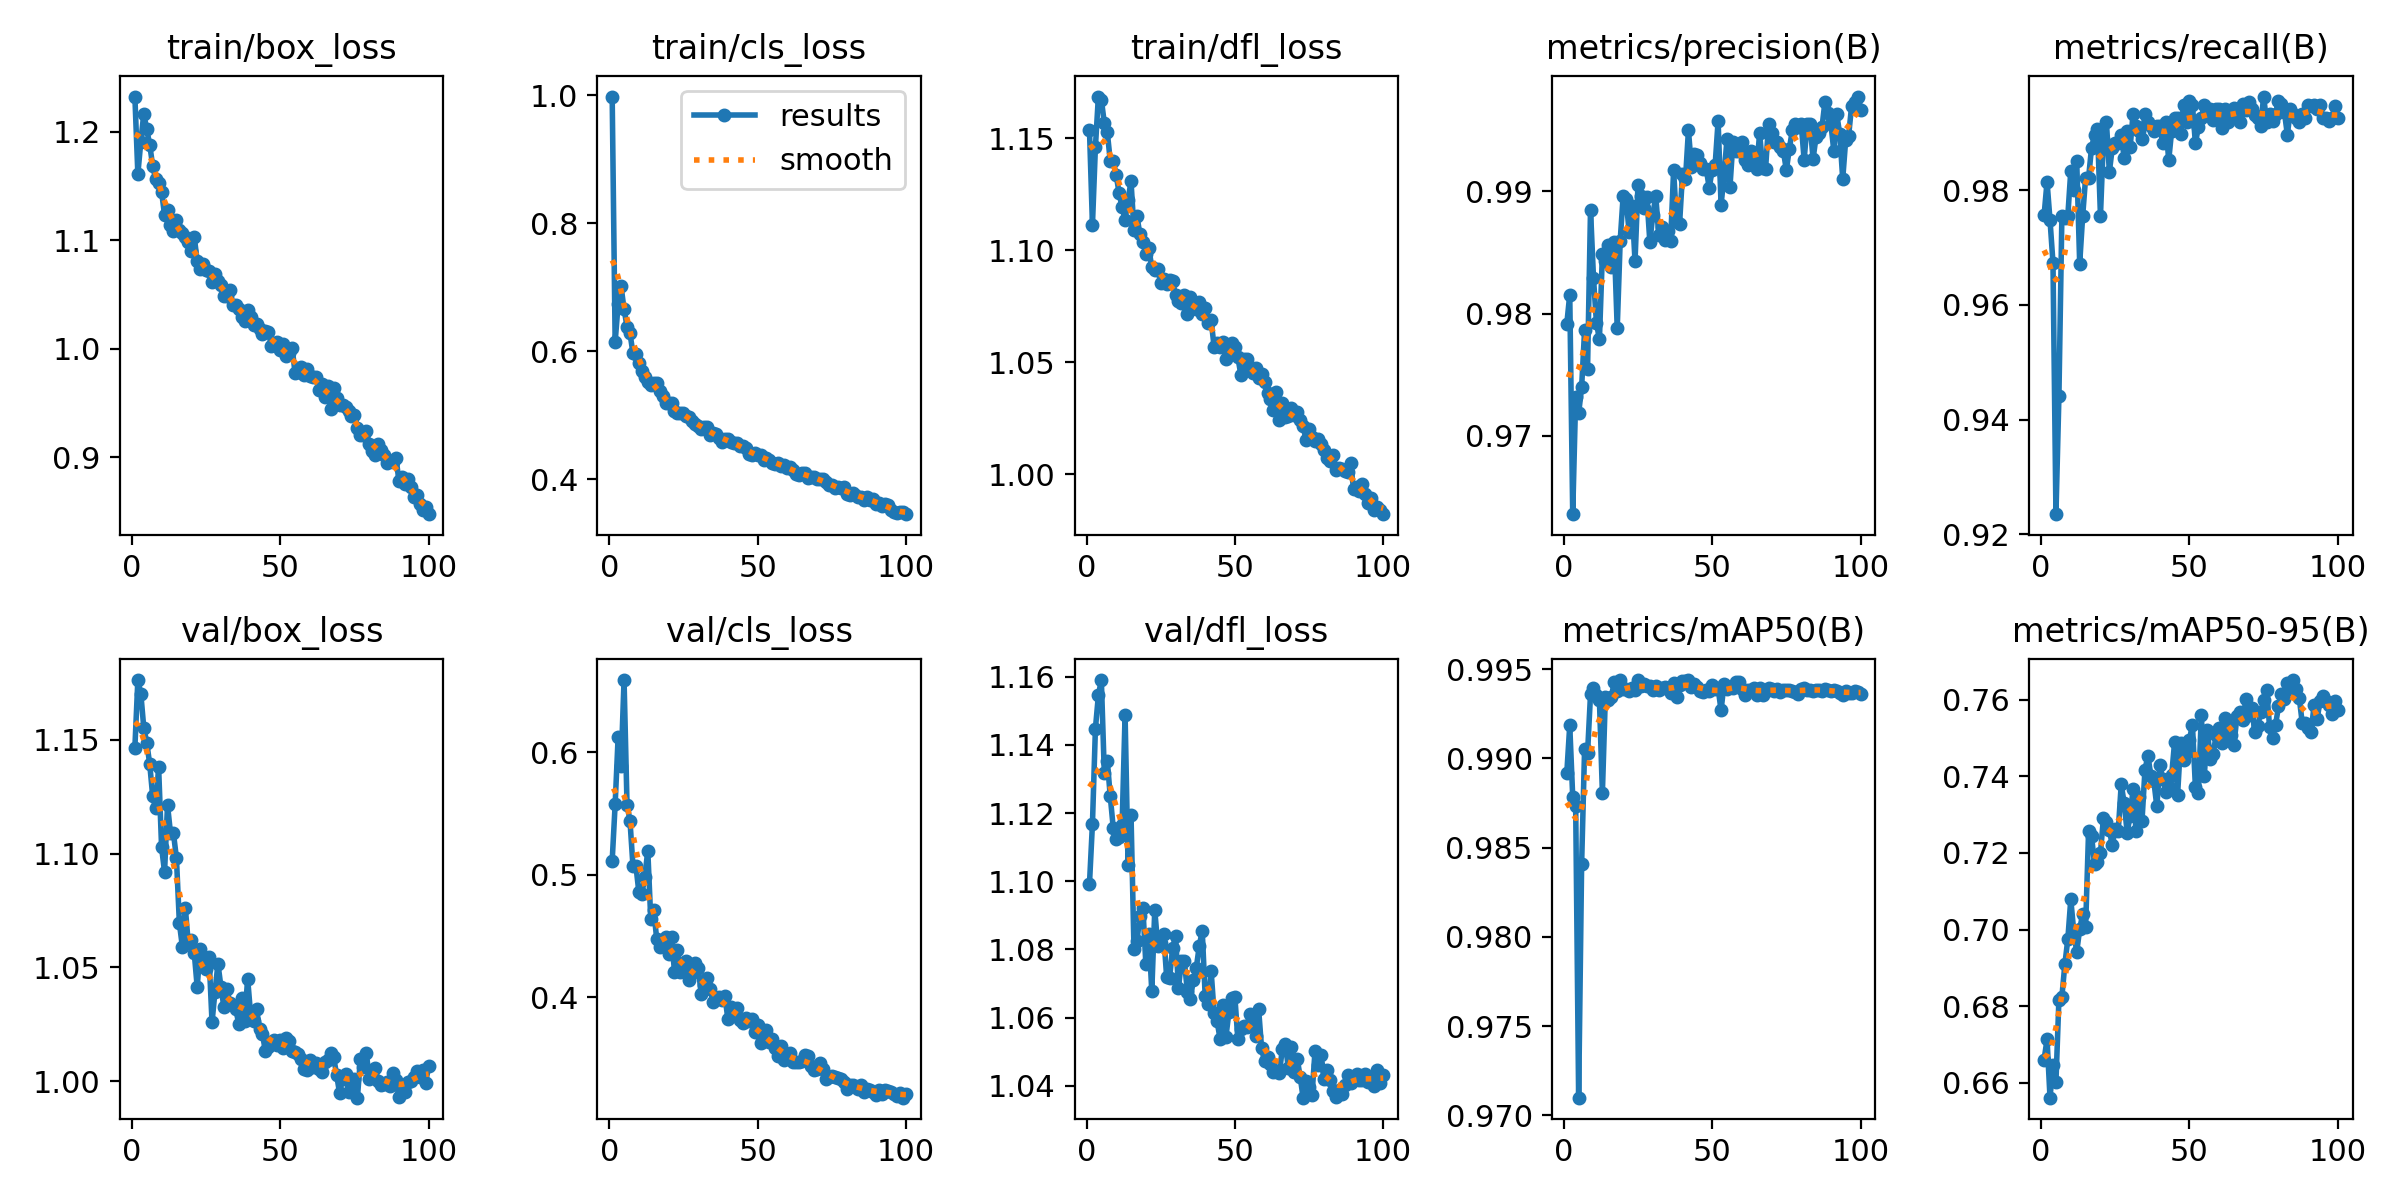

Source data for this figure (header and first rows):
epoch, time, train/box_loss, train/cls_loss, train/dfl_loss, metrics/precision(B), metrics/recall(B), metrics/mAP50(B), metrics/mAP50-95(B), val/box_loss, val/cls_loss, val/dfl_loss, lr/pg0, lr/pg1, lr/pg2
1, 152.1, 1.232, 0.998, 1.154, 0.9791, 0.9756, 0.9892, 0.6661, 1.147, 0.5116, 1.099, 0.003328, 0.003328, 0.003328
2, 288.2, 1.161, 0.6146, 1.111, 0.9816, 0.9814, 0.9919, 0.6713, 1.176, 0.5576, 1.117, 0.00666, 0.00666, 0.00666
3, 422, 1.191, 0.6731, 1.146, 0.9636, 0.9748, 0.9879, 0.6561, 1.17, 0.6124, 1.145, 0.00999, 0.00999, 0.00999
4, 560.2, 1.216, 0.7014, 1.169, 0.9732, 0.9673, 0.9873, 0.6647, 1.155, 0.5893, 1.155, 0.00999, 0.00999, 0.00999
5, 693, 1.202, 0.6656, 1.167, 0.9718, 0.9235, 0.971, 0.6603, 1.149, 0.6591, 1.159, 0.009983, 0.009983, 0.009983
6, 826.2, 1.188, 0.6385, 1.157, 0.974, 0.9441, 0.9841, 0.6817, 1.139, 0.5574, 1.132, 0.009973, 0.009973, 0.009973
7, 958.8, 1.169, 0.6282, 1.153, 0.9786, 0.9755, 0.9905, 0.6825, 1.125, 0.5442, 1.135, 0.009961, 0.009961, 0.009961
8, 1090, 1.156, 0.5968, 1.14, 0.9755, 0.9751, 0.9903, 0.6909, 1.12, 0.5074, 1.125, 0.009947, 0.009947, 0.009947
9, 1221, 1.153, 0.5959, 1.14, 0.9885, 0.9755, 0.9936, 0.6975, 1.138, 0.5074, 1.116, 0.009931, 0.009931, 0.009931
10, 1354, 1.144, 0.5816, 1.134, 0.9829, 0.9833, 0.9939, 0.7079, 1.103, 0.4858, 1.113, 0.009912, 0.009912, 0.009912
11, 1487, 1.123, 0.5689, 1.125, 0.9792, 0.98, 0.9935, 0.6995, 1.092, 0.4847, 1.113, 0.009892, 0.009892, 0.009892
12, 1620, 1.128, 0.559, 1.119, 0.9779, 0.985, 0.9933, 0.6942, 1.121, 0.4983, 1.117, 0.009869, 0.009869, 0.009869
13, 1754, 1.114, 0.5521, 1.114, 0.9849, 0.9672, 0.9881, 0.7001, 1.109, 0.5199, 1.149, 0.009844, 0.009844, 0.009844
14, 1886, 1.109, 0.5465, 1.122, 0.9843, 0.9754, 0.9935, 0.704, 1.109, 0.4641, 1.105, 0.009818, 0.009818, 0.009818
15, 2018, 1.119, 0.5497, 1.131, 0.9856, 0.9822, 0.9932, 0.7008, 1.098, 0.4715, 1.119, 0.009789, 0.009789, 0.009789
16, 2150, 1.109, 0.5499, 1.109, 0.9838, 0.9822, 0.9934, 0.7258, 1.069, 0.4478, 1.08, 0.009758, 0.009758, 0.009758
17, 2284, 1.107, 0.5372, 1.115, 0.9858, 0.9874, 0.9943, 0.7245, 1.059, 0.4416, 1.082, 0.009725, 0.009725, 0.009725
18, 2419, 1.103, 0.5293, 1.107, 0.9788, 0.9896, 0.9938, 0.717, 1.076, 0.4443, 1.09, 0.00969, 0.00969, 0.00969
19, 2552, 1.098, 0.5197, 1.104, 0.986, 0.9906, 0.9944, 0.7176, 1.061, 0.4493, 1.092, 0.009652, 0.009652, 0.009652
20, 2685, 1.09, 0.5195, 1.098, 0.9896, 0.9755, 0.9939, 0.7199, 1.062, 0.4358, 1.076, 0.009613, 0.009613, 0.009613
21, 2818, 1.103, 0.519, 1.101, 0.9893, 0.9889, 0.9939, 0.7291, 1.056, 0.4492, 1.085, 0.009572, 0.009572, 0.009572
22, 2952, 1.081, 0.506, 1.092, 0.9867, 0.9919, 0.9938, 0.7281, 1.041, 0.4209, 1.068, 0.009529, 0.009529, 0.009529
23, 3086, 1.074, 0.503, 1.091, 0.9888, 0.9832, 0.994, 0.7259, 1.058, 0.4389, 1.092, 0.009484, 0.009484, 0.009484
24, 3220, 1.078, 0.503, 1.092, 0.9843, 0.9874, 0.9939, 0.722, 1.051, 0.4206, 1.081, 0.009437, 0.009437, 0.009437
25, 3353, 1.072, 0.5041, 1.086, 0.9905, 0.9881, 0.9944, 0.7263, 1.049, 0.4285, 1.082, 0.009388, 0.009388, 0.009388
26, 3487, 1.071, 0.4993, 1.087, 0.9897, 0.9881, 0.9941, 0.7258, 1.055, 0.4299, 1.084, 0.009337, 0.009337, 0.009337
27, 3621, 1.061, 0.4968, 1.085, 0.9886, 0.9896, 0.9942, 0.7379, 1.026, 0.414, 1.072, 0.009284, 0.009284, 0.009284
28, 3756, 1.069, 0.4905, 1.087, 0.9896, 0.9856, 0.994, 0.7329, 1.039, 0.4201, 1.072, 0.009229, 0.009229, 0.009229
29, 3889, 1.062, 0.4862, 1.086, 0.9859, 0.9903, 0.994, 0.7253, 1.052, 0.428, 1.08, 0.009173, 0.009173, 0.009173
30, 4022, 1.059, 0.4837, 1.08, 0.9881, 0.9875, 0.9938, 0.7297, 1.041, 0.4244, 1.084, 0.009115, 0.009115, 0.009115
31, 4159, 1.049, 0.4779, 1.078, 0.9896, 0.9933, 0.994, 0.7366, 1.032, 0.403, 1.069, 0.009055, 0.009055, 0.009055
32, 4293, 1.049, 0.4815, 1.076, 0.9864, 0.9911, 0.9938, 0.7257, 1.041, 0.4104, 1.077, 0.008993, 0.008993, 0.008993
33, 4427, 1.054, 0.4815, 1.08, 0.9871, 0.9903, 0.994, 0.7346, 1.034, 0.4163, 1.077, 0.008929, 0.008929, 0.008929
34, 4561, 1.04, 0.4694, 1.072, 0.986, 0.9889, 0.994, 0.7284, 1.033, 0.4071, 1.068, 0.008864, 0.008864, 0.008864
35, 4695, 1.04, 0.4727, 1.079, 0.9867, 0.9933, 0.9939, 0.7417, 1.032, 0.3964, 1.065, 0.008797, 0.008797, 0.008797
36, 4830, 1.037, 0.4701, 1.075, 0.9859, 0.9918, 0.9937, 0.7454, 1.025, 0.3994, 1.071, 0.008729, 0.008729, 0.008729
37, 4964, 1.029, 0.4643, 1.074, 0.9917, 0.9911, 0.9942, 0.74, 1.036, 0.4002, 1.075, 0.008658, 0.008658, 0.008658
38, 5098, 1.025, 0.4586, 1.077, 0.9875, 0.9903, 0.9934, 0.7387, 1.026, 0.3978, 1.081, 0.008587, 0.008587, 0.008587
39, 5232, 1.035, 0.4623, 1.071, 0.9873, 0.9911, 0.9941, 0.7321, 1.045, 0.4009, 1.085, 0.008513, 0.008513, 0.008513
40, 5367, 1.029, 0.4622, 1.074, 0.9914, 0.9911, 0.9943, 0.7429, 1.029, 0.3823, 1.066, 0.008439, 0.008439, 0.008439
41, 5502, 1.022, 0.4587, 1.068, 0.991, 0.9881, 0.9943, 0.7393, 1.027, 0.3923, 1.064, 0.008362, 0.008362, 0.008362
42, 5637, 1.022, 0.4564, 1.069, 0.995, 0.9918, 0.9944, 0.7359, 1.032, 0.3861, 1.074, 0.008284, 0.008284, 0.008284
43, 5771, 1.018, 0.4559, 1.057, 0.992, 0.9851, 0.994, 0.7371, 1.023, 0.3913, 1.061, 0.008205, 0.008205, 0.008205
44, 5907, 1.014, 0.4523, 1.059, 0.993, 0.9903, 0.9942, 0.7403, 1.021, 0.3814, 1.059, 0.008125, 0.008125, 0.008125
45, 6043, 1.016, 0.4514, 1.057, 0.993, 0.9926, 0.994, 0.749, 1.013, 0.3789, 1.054, 0.008043, 0.008043, 0.008043
46, 6178, 1.016, 0.4486, 1.059, 0.9923, 0.9926, 0.9938, 0.7352, 1.015, 0.3836, 1.064, 0.00796, 0.00796, 0.00796
47, 6314, 1.002, 0.4386, 1.052, 0.9918, 0.9898, 0.9937, 0.7487, 1.017, 0.3811, 1.054, 0.007875, 0.007875, 0.007875
48, 6450, 1.004, 0.4371, 1.054, 0.9918, 0.9948, 0.9939, 0.7442, 1.018, 0.3827, 1.062, 0.007789, 0.007789, 0.007789
49, 6586, 1.006, 0.4405, 1.059, 0.9903, 0.9918, 0.9938, 0.7462, 1.016, 0.3718, 1.066, 0.007702, 0.007702, 0.007702
50, 6723, 0.9985, 0.4385, 1.057, 0.9917, 0.9956, 0.9941, 0.7496, 1.018, 0.3777, 1.066, 0.007614, 0.007614, 0.007614
51, 6859, 1.004, 0.4374, 1.052, 0.9922, 0.9948, 0.9939, 0.7534, 1.015, 0.3628, 1.054, 0.007525, 0.007525, 0.007525
52, 6994, 0.9929, 0.4301, 1.045, 0.9958, 0.9881, 0.9939, 0.7372, 1.019, 0.3687, 1.057, 0.007435, 0.007435, 0.007435
53, 7131, 0.9957, 0.4339, 1.052, 0.9889, 0.991, 0.9927, 0.7356, 1.018, 0.3732, 1.057, 0.007343, 0.007343, 0.007343
54, 7267, 1.001, 0.4299, 1.051, 0.9913, 0.9926, 0.9942, 0.7559, 1.013, 0.3636, 1.057, 0.007251, 0.007251, 0.007251
55, 7404, 0.9773, 0.4248, 1.048, 0.9943, 0.9948, 0.9939, 0.7401, 1.013, 0.3664, 1.061, 0.007158, 0.007158, 0.007158
56, 7541, 0.9783, 0.4236, 1.045, 0.9904, 0.9938, 0.994, 0.7521, 1.012, 0.3585, 1.058, 0.007063, 0.007063, 0.007063
57, 7678, 0.983, 0.4256, 1.047, 0.994, 0.9941, 0.994, 0.7446, 1.01, 0.3526, 1.055, 0.006968, 0.006968, 0.006968
58, 7815, 0.9754, 0.4212, 1.043, 0.9933, 0.9922, 0.9943, 0.7458, 1.005, 0.3607, 1.063, 0.006872, 0.006872, 0.006872
59, 7952, 0.9816, 0.4223, 1.045, 0.9933, 0.9941, 0.9943, 0.7509, 1.005, 0.3488, 1.051, 0.006775, 0.006775, 0.006775
60, 8089, 0.9743, 0.4182, 1.041, 0.9941, 0.9941, 0.9939, 0.7526, 1.009, 0.3509, 1.047, 0.006678, 0.006678, 0.006678
... 40 more rows
